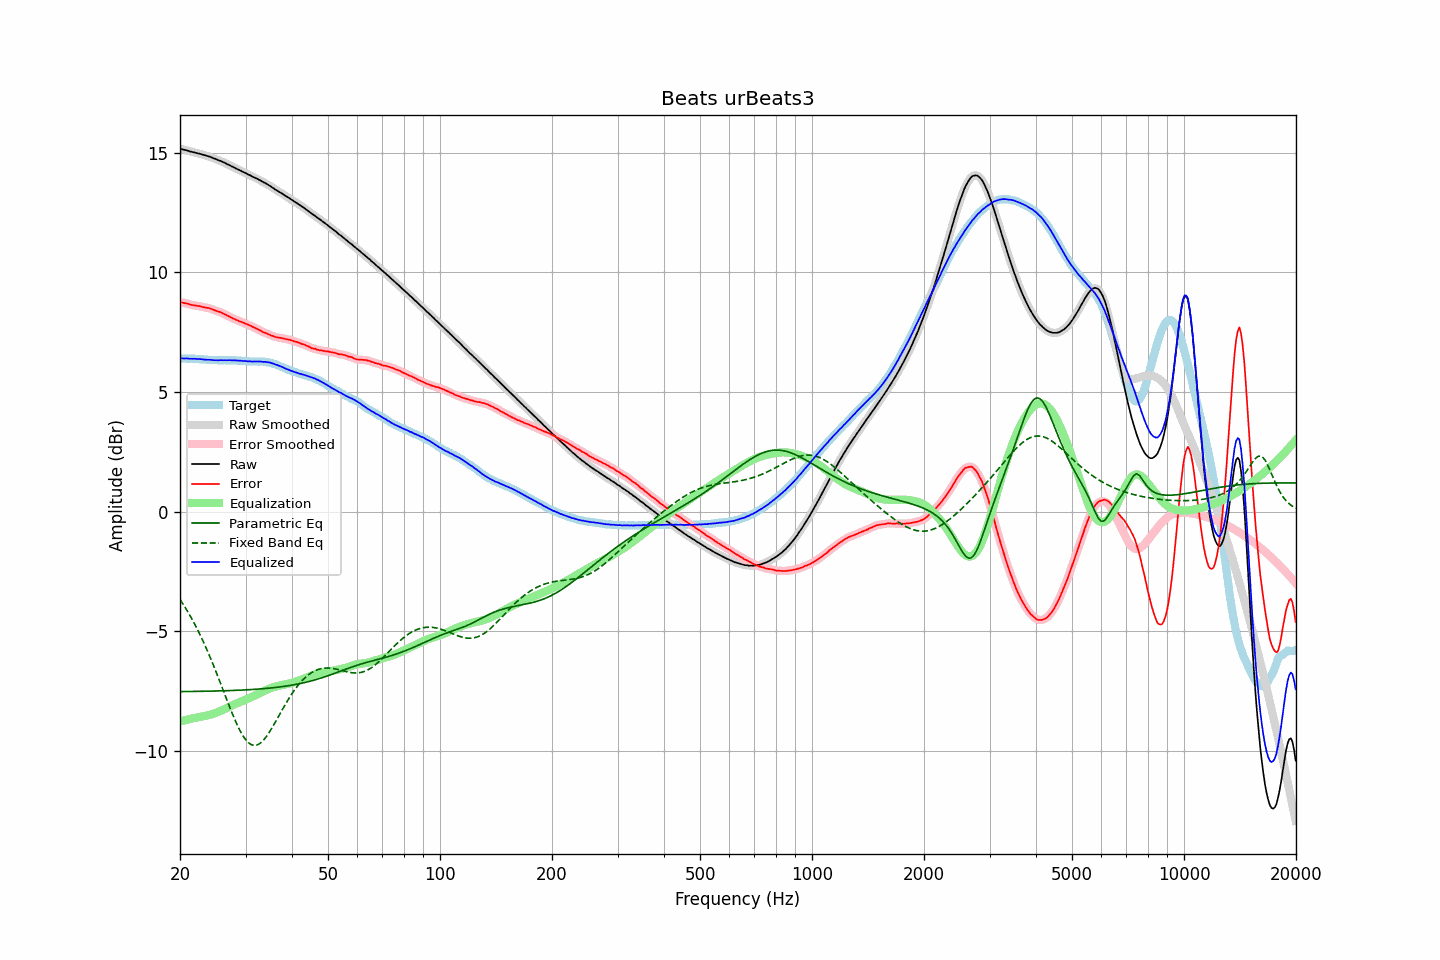

Data behind this chart, as committed beside it:
frequency, raw, error, smoothed, error_smoothed, equalization, parametric_eq, fixed_band_eq, equalized_raw, equalized_smoothed, target
20.00, 15.16, 8.76, 15.16, 8.76, -8.76, -7.52, -3.67, 6.40, 6.40, 6.40
20.20, 15.15, 8.75, 15.15, 8.74, -8.75, -7.52, -3.77, 6.41, 6.40, 6.40
20.40, 15.13, 8.73, 15.13, 8.73, -8.73, -7.52, -3.87, 6.40, 6.41, 6.40
20.61, 15.11, 8.71, 15.12, 8.72, -8.71, -7.52, -3.98, 6.40, 6.40, 6.40
20.81, 15.10, 8.71, 15.10, 8.70, -8.70, -7.52, -4.08, 6.41, 6.40, 6.39
21.02, 15.08, 8.69, 15.08, 8.68, -8.68, -7.51, -4.20, 6.40, 6.40, 6.39
21.23, 15.05, 8.66, 15.06, 8.66, -8.66, -7.51, -4.31, 6.39, 6.39, 6.39
21.44, 15.04, 8.64, 15.04, 8.64, -8.65, -7.51, -4.43, 6.39, 6.39, 6.40
21.66, 15.02, 8.63, 15.02, 8.63, -8.64, -7.51, -4.55, 6.39, 6.39, 6.39
21.87, 15.01, 8.62, 15.01, 8.62, -8.62, -7.51, -4.68, 6.39, 6.39, 6.39
22.09, 14.99, 8.61, 14.99, 8.61, -8.61, -7.51, -4.81, 6.38, 6.38, 6.38
22.31, 14.97, 8.59, 14.98, 8.60, -8.59, -7.51, -4.94, 6.38, 6.38, 6.38
22.54, 14.96, 8.59, 14.96, 8.59, -8.58, -7.51, -5.08, 6.38, 6.38, 6.37
22.76, 14.94, 8.57, 14.94, 8.57, -8.57, -7.51, -5.22, 6.37, 6.37, 6.37
22.99, 14.92, 8.55, 14.92, 8.56, -8.56, -7.51, -5.36, 6.36, 6.36, 6.37
23.22, 14.90, 8.54, 14.90, 8.54, -8.55, -7.50, -5.51, 6.36, 6.36, 6.36
23.45, 14.88, 8.52, 14.88, 8.53, -8.53, -7.50, -5.65, 6.35, 6.35, 6.36
23.69, 14.86, 8.51, 14.86, 8.52, -8.51, -7.50, -5.81, 6.35, 6.35, 6.35
23.92, 14.84, 8.51, 14.84, 8.50, -8.50, -7.50, -5.96, 6.35, 6.35, 6.34
24.16, 14.82, 8.49, 14.82, 8.48, -8.48, -7.50, -6.12, 6.34, 6.34, 6.34
24.40, 14.79, 8.46, 14.79, 8.46, -8.46, -7.50, -6.28, 6.33, 6.34, 6.33
24.65, 14.76, 8.43, 14.77, 8.43, -8.43, -7.50, -6.45, 6.33, 6.33, 6.33
24.89, 14.74, 8.41, 14.74, 8.40, -8.41, -7.49, -6.62, 6.33, 6.32, 6.33
25.14, 14.71, 8.38, 14.71, 8.38, -8.39, -7.49, -6.79, 6.32, 6.32, 6.33
25.39, 14.68, 8.36, 14.69, 8.36, -8.36, -7.49, -6.96, 6.32, 6.33, 6.32
25.65, 14.66, 8.34, 14.66, 8.34, -8.33, -7.49, -7.14, 6.33, 6.33, 6.32
25.91, 14.63, 8.31, 14.63, 8.31, -8.30, -7.49, -7.31, 6.33, 6.33, 6.32
26.16, 14.60, 8.27, 14.60, 8.28, -8.27, -7.48, -7.49, 6.33, 6.33, 6.33
26.43, 14.57, 8.24, 14.57, 8.24, -8.24, -7.48, -7.66, 6.33, 6.33, 6.33
26.69, 14.53, 8.20, 14.54, 8.21, -8.21, -7.48, -7.84, 6.32, 6.33, 6.33
26.96, 14.50, 8.18, 14.50, 8.18, -8.18, -7.48, -8.01, 6.33, 6.33, 6.33
27.23, 14.47, 8.15, 14.47, 8.14, -8.14, -7.48, -8.18, 6.33, 6.33, 6.33
27.50, 14.43, 8.11, 14.44, 8.11, -8.11, -7.47, -8.35, 6.32, 6.33, 6.32
27.77, 14.40, 8.07, 14.40, 8.07, -8.08, -7.47, -8.51, 6.32, 6.32, 6.33
28.05, 14.37, 8.05, 14.37, 8.04, -8.05, -7.47, -8.67, 6.32, 6.32, 6.32
28.33, 14.33, 8.01, 14.33, 8.01, -8.02, -7.47, -8.82, 6.31, 6.32, 6.32
28.62, 14.30, 7.99, 14.30, 7.99, -7.99, -7.46, -8.97, 6.31, 6.32, 6.31
28.90, 14.27, 7.95, 14.27, 7.96, -7.96, -7.46, -9.10, 6.31, 6.31, 6.32
29.19, 14.24, 7.94, 14.24, 7.93, -7.93, -7.46, -9.23, 6.31, 6.31, 6.31
29.48, 14.20, 7.91, 14.21, 7.91, -7.91, -7.45, -9.35, 6.30, 6.30, 6.29
29.78, 14.17, 7.88, 14.17, 7.88, -7.88, -7.45, -9.45, 6.29, 6.29, 6.29
30.08, 14.14, 7.85, 14.14, 7.85, -7.85, -7.45, -9.54, 6.29, 6.29, 6.29
30.38, 14.10, 7.82, 14.11, 7.82, -7.82, -7.44, -9.62, 6.28, 6.28, 6.28
30.68, 14.07, 7.79, 14.07, 7.79, -7.79, -7.44, -9.67, 6.28, 6.28, 6.28
30.99, 14.04, 7.77, 14.04, 7.76, -7.76, -7.43, -9.72, 6.28, 6.27, 6.28
31.30, 14.00, 7.73, 14.01, 7.73, -7.73, -7.43, -9.75, 6.27, 6.27, 6.27
31.61, 13.97, 7.70, 13.97, 7.70, -7.70, -7.43, -9.77, 6.27, 6.27, 6.27
31.93, 13.94, 7.67, 13.94, 7.67, -7.67, -7.42, -9.76, 6.28, 6.27, 6.27
32.24, 13.91, 7.63, 13.91, 7.64, -7.63, -7.42, -9.75, 6.28, 6.28, 6.28
32.57, 13.87, 7.61, 13.88, 7.60, -7.60, -7.41, -9.71, 6.27, 6.28, 6.27
32.89, 13.84, 7.57, 13.84, 7.56, -7.57, -7.41, -9.67, 6.27, 6.27, 6.27
33.22, 13.80, 7.53, 13.80, 7.53, -7.54, -7.40, -9.61, 6.27, 6.27, 6.27
33.55, 13.76, 7.49, 13.77, 7.50, -7.50, -7.39, -9.54, 6.26, 6.26, 6.27
33.89, 13.73, 7.48, 13.73, 7.47, -7.47, -7.39, -9.46, 6.26, 6.26, 6.26
34.23, 13.69, 7.45, 13.69, 7.45, -7.44, -7.38, -9.37, 6.25, 6.25, 6.24
34.57, 13.65, 7.41, 13.65, 7.42, -7.41, -7.38, -9.27, 6.24, 6.24, 6.24
34.92, 13.61, 7.39, 13.61, 7.39, -7.38, -7.37, -9.17, 6.23, 6.23, 6.22
35.27, 13.56, 7.35, 13.56, 7.36, -7.36, -7.36, -9.06, 6.20, 6.21, 6.22
35.62, 13.52, 7.34, 13.52, 7.33, -7.33, -7.36, -8.95, 6.19, 6.18, 6.18
35.97, 13.47, 7.30, 13.47, 7.31, -7.31, -7.35, -8.83, 6.16, 6.16, 6.17
... 635 more rows
